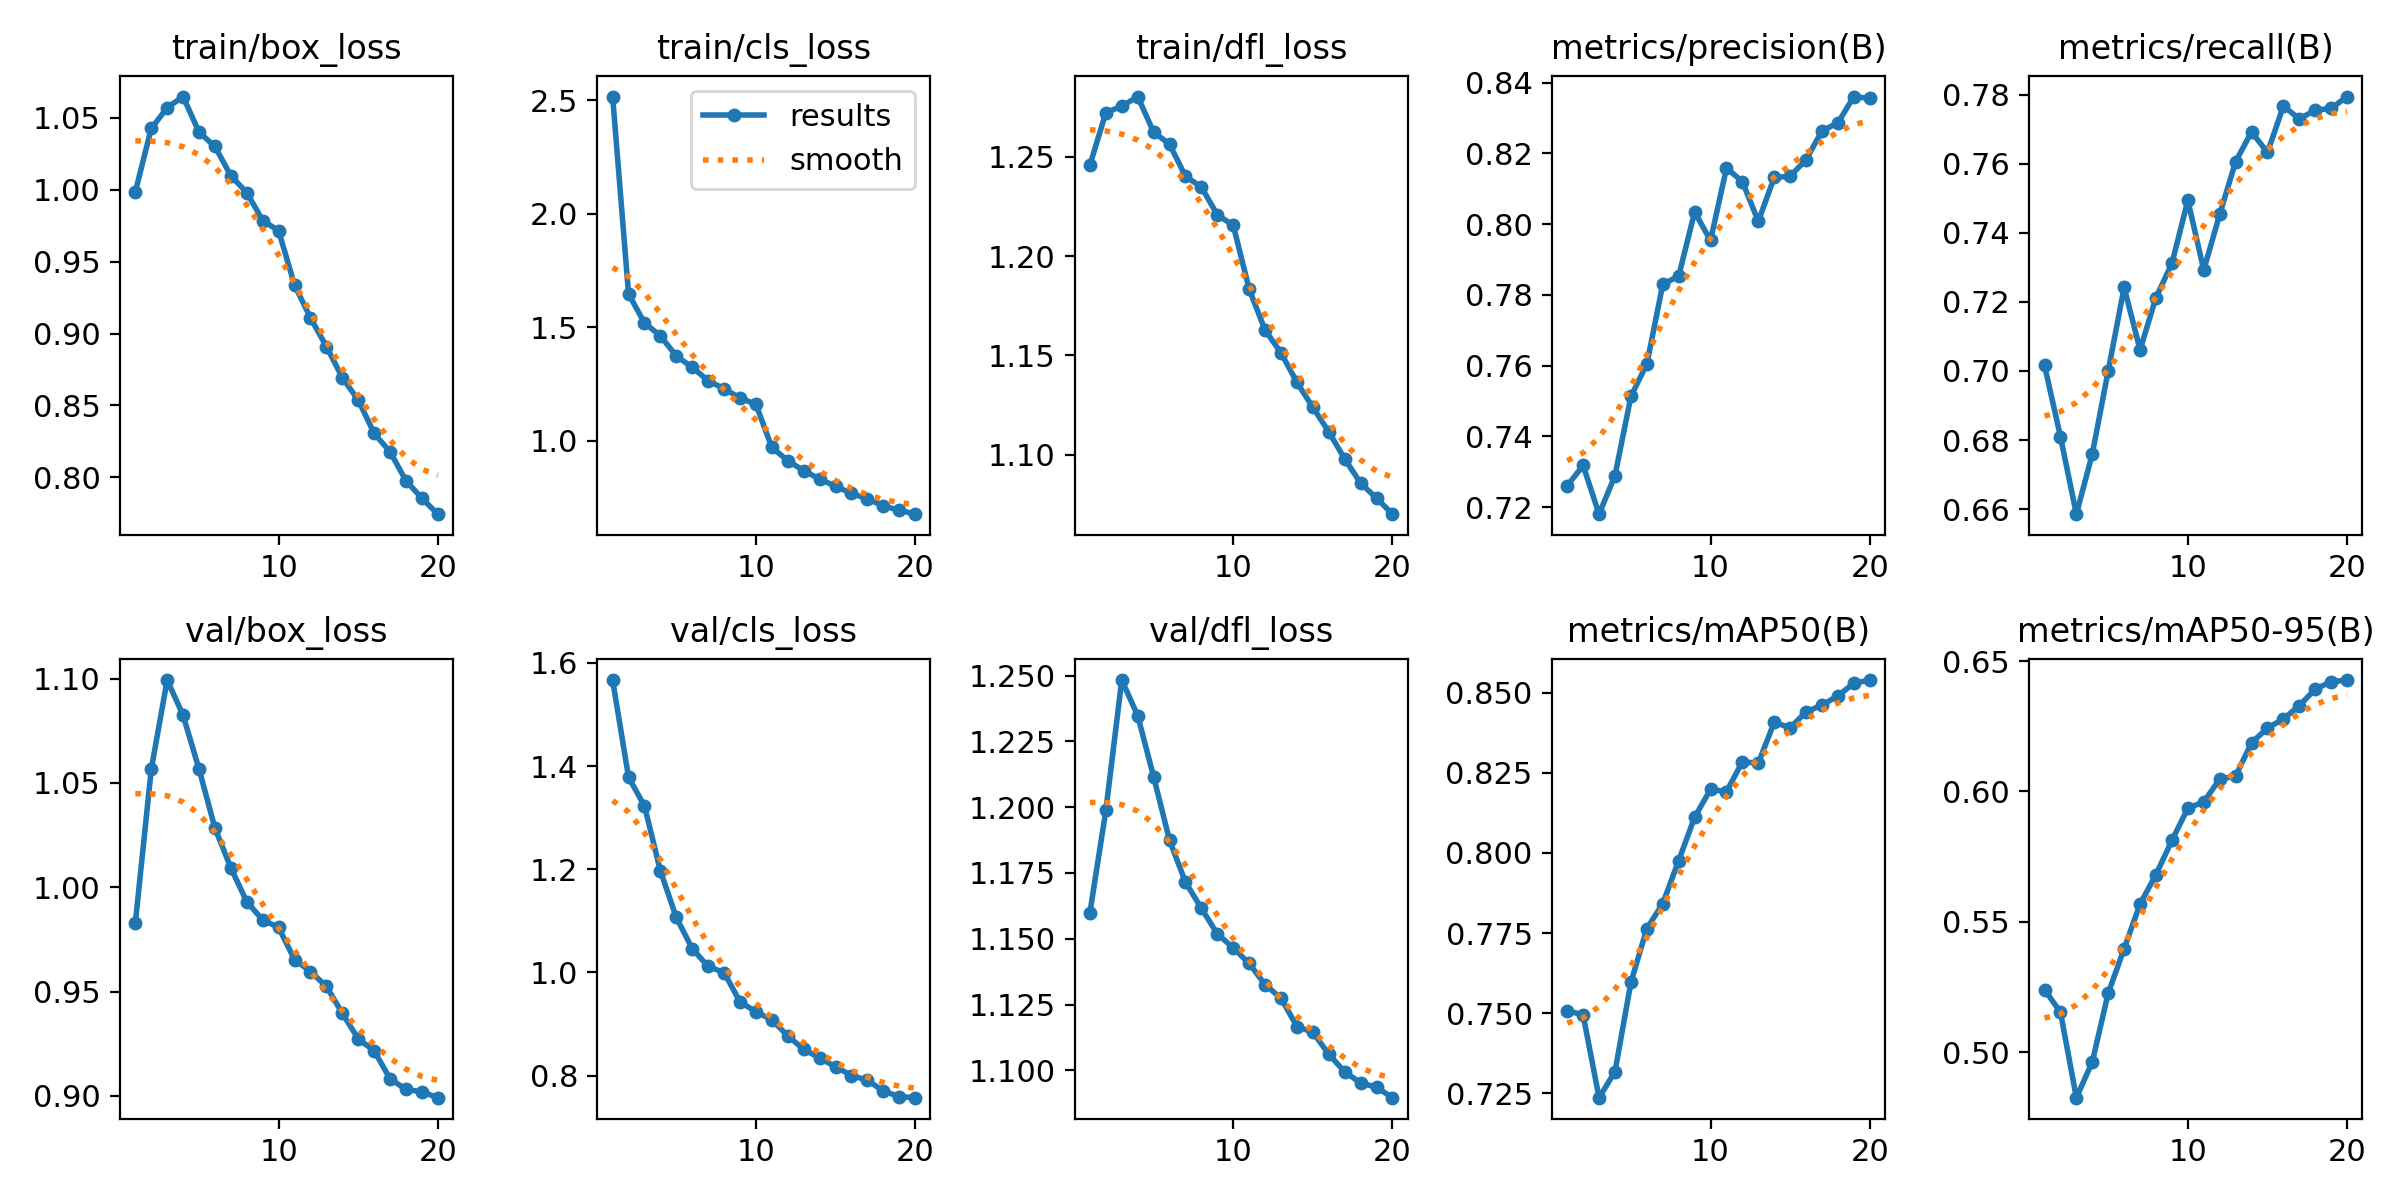

Values plotted in this chart, from the file beside it:
epoch, time, train/box_loss, train/cls_loss, train/dfl_loss, metrics/precision(B), metrics/recall(B), metrics/mAP50(B), metrics/mAP50-95(B), val/box_loss, val/cls_loss, val/dfl_loss, lr/pg0, lr/pg1, lr/pg2
1, 119.4, 0.9984, 2.515, 1.246, 0.726, 0.7016, 0.7509, 0.524, 0.9828, 1.567, 1.16, 0.0001387, 0.0001387, 0.0001387
2, 232.3, 1.042, 1.646, 1.272, 0.7318, 0.681, 0.7494, 0.5154, 1.056, 1.378, 1.199, 0.000264, 0.000264, 0.000264
3, 343.7, 1.057, 1.518, 1.275, 0.718, 0.6585, 0.7237, 0.4826, 1.099, 1.323, 1.248, 0.0003755, 0.0003755, 0.0003755
4, 454.3, 1.065, 1.462, 1.28, 0.7289, 0.676, 0.7318, 0.4963, 1.082, 1.197, 1.235, 0.0003551, 0.0003551, 0.0003551
5, 564.8, 1.04, 1.373, 1.263, 0.7513, 0.7, 0.7596, 0.5227, 1.057, 1.106, 1.212, 0.0003344, 0.0003344, 0.0003344
6, 675.1, 1.03, 1.323, 1.256, 0.7604, 0.7242, 0.7764, 0.5397, 1.028, 1.046, 1.187, 0.0003138, 0.0003138, 0.0003138
7, 785.6, 1.01, 1.264, 1.24, 0.783, 0.7061, 0.7842, 0.5569, 1.009, 1.011, 1.172, 0.0002932, 0.0002932, 0.0002932
8, 896.2, 0.9979, 1.228, 1.235, 0.7853, 0.7213, 0.7976, 0.5681, 0.993, 0.9997, 1.162, 0.0002725, 0.0002725, 0.0002725
9, 1007, 0.9785, 1.188, 1.221, 0.8034, 0.7311, 0.8111, 0.5812, 0.9843, 0.943, 1.152, 0.0002519, 0.0002519, 0.0002519
10, 1117, 0.9714, 1.16, 1.216, 0.7954, 0.7494, 0.8198, 0.5936, 0.9807, 0.9235, 1.147, 0.0002312, 0.0002312, 0.0002312
11, 1229, 0.9336, 0.9701, 1.183, 0.8159, 0.7293, 0.8191, 0.596, 0.9653, 0.9081, 1.141, 0.0002106, 0.0002106, 0.0002106
12, 1339, 0.9108, 0.9119, 1.163, 0.8121, 0.7453, 0.8284, 0.6047, 0.9596, 0.8769, 1.133, 0.0001899, 0.0001899, 0.0001899
13, 1449, 0.891, 0.8676, 1.151, 0.8008, 0.7606, 0.828, 0.6059, 0.9525, 0.8508, 1.127, 0.0001693, 0.0001693, 0.0001693
14, 1560, 0.8693, 0.8313, 1.136, 0.8132, 0.7692, 0.8407, 0.6187, 0.9395, 0.8339, 1.117, 0.0001487, 0.0001487, 0.0001487
15, 1670, 0.8537, 0.7991, 1.124, 0.8136, 0.7633, 0.839, 0.6243, 0.9274, 0.8171, 1.114, 0.000128, 0.000128, 0.000128
16, 1780, 0.8306, 0.7678, 1.111, 0.8182, 0.7767, 0.844, 0.6278, 0.9216, 0.8001, 1.106, 0.0001074, 0.0001074, 0.0001074
17, 1890, 0.8177, 0.7434, 1.098, 0.8264, 0.773, 0.8461, 0.6329, 0.9082, 0.791, 1.099, 8.6736e-05, 8.6736e-05, 8.6736e-05
18, 2000, 0.7976, 0.7124, 1.086, 0.8287, 0.7755, 0.849, 0.6392, 0.9032, 0.7701, 1.095, 6.60945e-05, 6.60945e-05, 6.60945e-05
19, 2109, 0.7854, 0.6937, 1.078, 0.8361, 0.776, 0.8529, 0.6421, 0.902, 0.7591, 1.094, 4.5453e-05, 4.5453e-05, 4.5453e-05
20, 2220, 0.7744, 0.6763, 1.07, 0.8356, 0.7795, 0.8539, 0.6427, 0.8992, 0.7571, 1.09, 2.48115e-05, 2.48115e-05, 2.48115e-05
